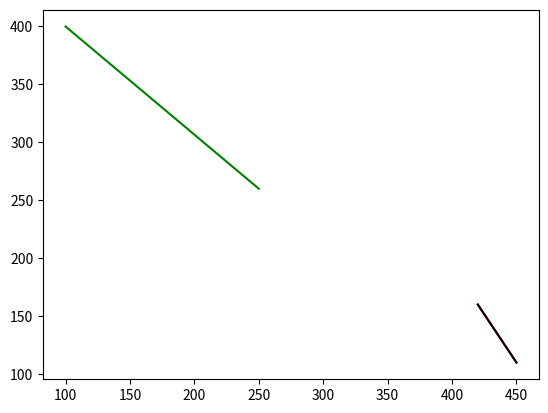

Write Python code to recreate this figure.
import math
import numpy as np
import matplotlib.pyplot as plt

"""
    *
    * [redacted]
"""
"""
     * Calcula la distancia entre dos puntos "a" y "b" en el plano
     *
     * @param ax
     * @param ay
     * @param bx
     * @param by
     * @return
 """
def distanciaEntrePuntos(ax, ay, bx, by) :
        # Hipotenusa del triángulo rectángulo
        return math.hypot((bx - ax), (by - ay))
    

"""
     * Devuelve la orientación (en radianes) de un segmento que va desde el
     * origen hasta "a", respecto del semieje positivo X. El rango devuelto está
     * entre -PI, PI Ver:
     * https:#docs.oracle.com/en/java/javase/11/docs/api/java.base/java/lang/math.html#atan2(double,double)
     *
     * @param ax
     * @param ay
     * @return
 """
def orientacion1(ax, ay) :
        return math.atan2(ay, ax)
    

"""
     * Devuelve la orientación (en radianes) de un segmento que va desde "a"
     * hasta "b", respecto del semieje positivo X. El rango devuelto está entre
     * -PI, PI
     *
     * @param ax
     * @param ay
     * @return
 """
def orientacion(ax, ay, bx, by):
        return orientacion1(bx - ax, by - ay)
    

"""
     * Devuelve el ángulo (en radianes, contra-reloj) que habría que girar el
     * segmento "a-b" para que se oriente como el segmento "c-d"
     *
     * @param ax
     * @param ay
     * @param bx
     * @param by
     * @param cx
     * @param cy
     * @param dx
     * @param dy
     * @return
 """
def rotacion(ax, ay, bx, by,cx, cy, dx, dy):

        abOrientacion = orientacion(ax, ay, bx, by)
        cdOientacion = orientacion(cx, cy, dx, dy)

        return cdOientacion - abOrientacion
    

"""
     * Devuelve el factor de escala que hay que aplicar al segmento "a-b" para
     * convertirlo en el segmento "c-d"
     *
     * @param ax
     * @param ay
     * @param bx
     * @param by
     * @param cx
     * @param cy
     * @param dx
     * @param dy
     * @return
 """

def escala(ax, ay, bx, by,cx, cy, dx, dy):

        ab = distanciaEntrePuntos(ax, ay, bx, by)
        cd = distanciaEntrePuntos(cx, cy, dx, dy)

        if (ab == 0.0) :
           raise Exception("Longitud del segmento a-b es cero")
         # end if
        return cd / ab
    

"""
     * Arma la matriz de transformación lineal para convertir linealmente el
     * segmento "a-b" en "c-d"
     *
     * @param ax
     * @param ay
     * @param bx
     * @param by
     * @param cx
     * @param cy
     * @param dx
     * @param dy
     * @return
 """

def armaMatriz(ax, ay, bx,by, cx, cy, dx, dy):
        # Paso 1: calcula la escala
        escala1 = escala(ax, ay, bx, by, cx, cy, dx, dy)
        mEscala = armaMatrizEscala(escala1)

        # Paso 2: calcula la rotación
        angulo = rotacion(ax,ay, bx, by, cx, cy, dx, dy)
        mRotacion = armaMatrizRotacion(angulo)

        # Paso 3: arma la matriz intermedia de rotacion-escala
        mRotEsc = productoMatricial3x3(mEscala, mRotacion)
        
        # Paso 4: con la matriz intermedia, despaza el origen
        desp = transforma(mRotEsc, ax, ay)
        
        despX = cx - desp[0]
        despY = cy - desp[1]
        
        # Paso 5: calcula la matriz de desplazamiento
        mDesp = armaMatrizDesplazamiento(despX, despY)
        
        # Paso 6: consolida las tres matrices intermedias
        m = productoMatricial3x3(mDesp, mRotEsc)
                
        
        return m
    

"""
     * Aplica la matriz de transformación "m" al punto "p" y devuelve el punto
     * transformado "q", en un vector de dos elementos
     *
     * @param m
     * @param px
     * @param py
     * @return
 """

def transforma(m, px, py) :

        a = m[0][0]
        b = m[0][1]
        c = m[0][2]
        d = m[1][0]
        e = m[1][1]
        f = m[1][2]
        g = m[2][0]
        h = m[2][1]
        i = m[2][2]

        pz = 1

        qx = a * px + b * py + c * pz
        qy = d * px + e * py + f * pz
        qz = g * px + h * py + i * pz

        q = [qx, qy, qz]

        return q
    

        """
            * Arma la matriz de desplazamiento 3x3
            *
            * @param despx
            * @param despy
            * @return
        """
def armaMatrizDesplazamiento(despx, despy) :
        m = np.array([[1,0,despx],[0,1,despy],[0,0,1]])
        """
            m[0][0] = 1
            m[0][1] = 0
            m[0][2] = despx
            m[1][0] = 0
            m[1][1] = 1
            m[1][2] = despy
            m[2][0] = 0
            m[2][1] = 0
            m[2][2] = 1
        """
        return m
    

"""
     * Devuelve la matriz de transformación 3x3 para girar alrededor del origen.
     * Angulo en radianes, sentido anti-horario positivo
     *
     * @param angulo
     * @return
 """
def armaMatrizRotacion(angulo) :
        m = np.array([[math.cos(angulo),-math.sin(angulo),0],[math.sin(angulo),math.cos(angulo),0],[0,0,1]])
        """
            m[0][0] = math.cos(angulo)
            m[0][1] = -math.sin(angulo)
            m[0][2] = 0

            m[1][0] = -m[0][1] # math.sin(angulo)
            m[1][1] = m[0][0] # math.cos(angulo)
            m[1][2] = 0

            m[2][0] = 0
            m[2][1] = 0
            m[2][2] = 1
        """
        return m
    

"""
     * Arma la matriz de escala 3x3 alrededor del origen
     *
     * @param factor
     * @return
 """
def armaMatrizEscala(factor) :
        m = np.array([[factor,0,0],[0,factor,0],[0,0,1]])
        """
            m[0][0] = factor
            m[0][1] = 0
            m[0][2] = 0

            m[1][0] = 0
            m[1][1] = factor
            m[1][2] = 0

            m[2][0] = 0
            m[2][1] = 0
            m[2][2] = 1
        """
        return m
    

"""
     * Calcula el producto matricial entre dos matrices A x B, cada una de 3x3
     *
     * @param mA
     * @param mB
     * @return
 """
def productoMatricial3x3(mA, mB) :

        mP = np.dot(mA,mB)
        """
            aA = mA[0][0]
            bA = mA[0][1]
            cA = mA[0][2]
        dA = mA[1][0]
            eA = mA[1][1]
            fA = mA[1][2]
            gA = mA[2][0]
            hA = mA[2][1]
            iA = mA[2][2]

            aB = mB[0][0]
            bB = mB[0][1]
            cB = mB[0][2]
        dB = mB[1][0]
            eB = mB[1][1]
            fB = mB[1][2]
            gB = mB[2][0]
            hB = mB[2][1]
            iB = mB[2][2]

            mP = [3][3]

            mP[0][0] = aA * aB + bA * dB + cA * gB
            mP[0][1] = aA * bB + bA * eB + cA * hB
            mP[0][2] = aA * cB + bA * fB + cA * iB
            mP[1][0] = dA * aB + eA * dB + fA * gB
            mP[1][1] = dA * bB + eA * eB + fA * hB
            mP[1][2] = dA * cB + eA * fB + fA * iB
            mP[2][0] = gA * aB + hA * dB + iA * gB
            mP[2][1] = gA * bB + hA * eB + iA * hB
            mP[2][2] = gA * cB + hA * fB + iA * iB
        """
        return mP

A=np.array([[1,2,3],[3,4,2],[5,6,1]]) 
B=np.array([[1,2,3],[3,4,5],[1,2,3]])

c1cx = 100
c1cy = 250

c2cx = 400
c2cy = 260

c1rx = 450
c1ry = 420

c2rx = 110
c2ry = 160

plt.plot([c1cx,c1cy],[c2cx,c2cy],color = 'green')
plt.plot([c1rx,c1ry],[c2rx,c2ry],color = 'red')

m = armaMatriz(c1cx, c1cy, c2cx, c2cy, c1rx, c1ry, c2rx, c2ry)

c1r = transforma(m, c1cx, c1cy)
c2r = transforma(m, c2cx, c2cy)

plt.plot([c1r[0], c1r[1]], [c2r[0], c2r[1]],color = 'black')

plt.show()

D = armaMatriz(123,135,263,246,254,237,532,342)
print(D)

